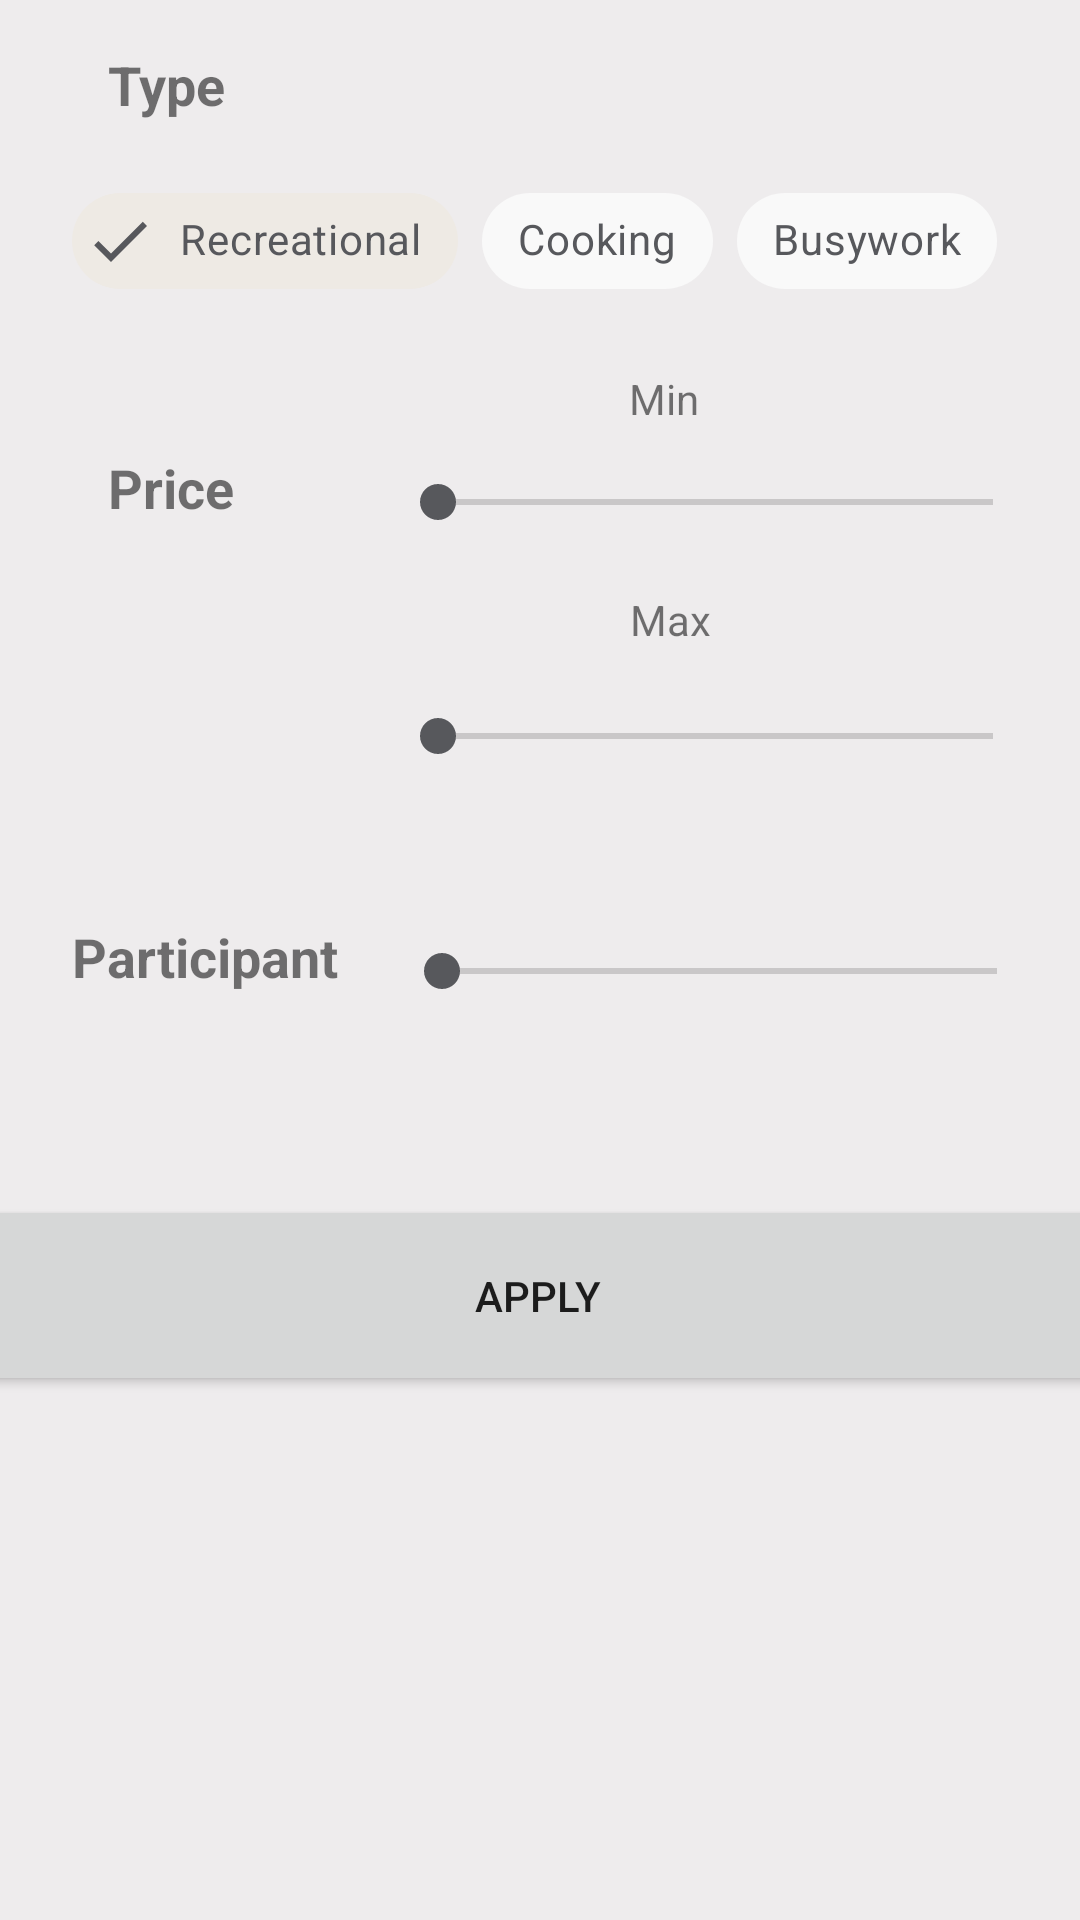

The Android layout XML behind this screen, and the referenced resources:
<!-- AndroidManifest.xml: application theme SplashScreenStyle -->
<!-- res/layout/home_bottom_sheet.xml -->
<?xml version="1.0" encoding="utf-8"?>
<layout xmlns:android="http://schemas.android.com/apk/res/android"
    xmlns:app="http://schemas.android.com/apk/res-auto"
    xmlns:tools="http://schemas.android.com/tools">

    <data>

    </data>

    <androidx.constraintlayout.widget.ConstraintLayout
        android:layout_width="match_parent"
        android:layout_height="match_parent"
        android:background="@color/backgroundColor"
        tools:context=".ui.HomeBottomSheet">

        <TextView
            android:id="@+id/textView2"
            android:layout_width="wrap_content"
            android:layout_height="wrap_content"
            android:layout_marginStart="36dp"
            android:layout_marginTop="16dp"
            android:text="@string/type"
            android:textSize="18sp"
            android:textStyle="bold"
            app:layout_constraintStart_toStartOf="parent"
            app:layout_constraintTop_toTopOf="parent" />

        <HorizontalScrollView
            android:id="@+id/activityType_ScrollView"
            android:layout_width="0dp"
            android:layout_height="50dp"
            android:layout_marginStart="24dp"
            android:layout_marginTop="16dp"
            android:layout_marginEnd="24dp"
            android:scrollbars="none"
            app:layout_constraintEnd_toEndOf="parent"
            app:layout_constraintStart_toStartOf="parent"
            app:layout_constraintTop_toBottomOf="@+id/textView2">

            <LinearLayout
                android:layout_width="wrap_content"
                android:layout_height="match_parent"
                android:orientation="horizontal">

                <com.google.android.material.chip.ChipGroup
                    android:id="@+id/activityTypeChipGroup"
                    android:layout_width="match_parent"
                    android:layout_height="match_parent"
                    app:checkedChip="@id/recreationalChip"
                    app:selectionRequired="true"
                    app:singleLine="true"
                    app:singleSelection="true">

                    <com.google.android.material.chip.Chip
                        android:id="@+id/recreationalChip"
                        style="@style/CustomChipStyle"
                        android:layout_width="wrap_content"
                        android:layout_height="wrap_content"
                        android:text="@string/recreational" />

                    <com.google.android.material.chip.Chip
                        android:id="@+id/cookingChip"
                        style="@style/CustomChipStyle"
                        android:layout_width="wrap_content"
                        android:layout_height="wrap_content"
                        android:text="@string/cooking" />

                    <com.google.android.material.chip.Chip
                        android:id="@+id/busyworkChip"

                        style="@style/CustomChipStyle"
                        android:layout_width="wrap_content"
                        android:layout_height="wrap_content"
                        android:text="@string/busywork" />

                    <com.google.android.material.chip.Chip
                        android:id="@+id/educationChip"
                        style="@style/CustomChipStyle"
                        android:layout_width="wrap_content"
                        android:layout_height="wrap_content"
                        android:text="@string/education" />

                    <com.google.android.material.chip.Chip
                        android:id="@+id/SocialChip"
                        style="@style/CustomChipStyle"
                        android:layout_width="wrap_content"
                        android:layout_height="wrap_content"
                        android:text="@string/social" />

                    <com.google.android.material.chip.Chip
                        android:id="@+id/relaxationChip"
                        style="@style/CustomChipStyle"
                        android:layout_width="wrap_content"
                        android:layout_height="wrap_content"
                        android:text="@string/relaxation" />


                </com.google.android.material.chip.ChipGroup>
            </LinearLayout>

        </HorizontalScrollView>


        <SeekBar
            android:id="@+id/seekBarMinPrice"
            android:layout_width="217dp"
            android:layout_height="34dp"
            android:layout_marginStart="52dp"
            android:max="100"
            android:min="0"
            android:progressTint="@color/backgroundColorSecond"
            android:thumbTint="@color/textColor"
            android:progress="0"
            app:layout_constraintEnd_toEndOf="parent"
            app:layout_constraintHorizontal_bias="0.0"
            app:layout_constraintStart_toEndOf="@+id/textView"
            app:layout_constraintTop_toTopOf="@+id/textView" />

        <SeekBar
            android:id="@+id/seekBarMaxPrice"
            android:layout_width="217dp"
            android:layout_height="34dp"
            android:layout_marginTop="44dp"
            android:max="100"
            android:min="0"
            android:progressTint="@color/backgroundColorSecond"
            android:thumbTint="@color/textColor"
            android:progress="0"
            app:layout_constraintEnd_toEndOf="@+id/seekBarMinPrice"
            app:layout_constraintHorizontal_bias="0.0"
            app:layout_constraintStart_toStartOf="@+id/seekBarMinPrice"
            app:layout_constraintTop_toBottomOf="@+id/seekBarMinPrice" />

        <TextView
            android:id="@+id/textView"
            android:layout_width="wrap_content"
            android:layout_height="wrap_content"
            android:layout_marginStart="36dp"
            android:layout_marginTop="44dp"
            android:text="Price"
            android:textSize="18sp"
            android:textStyle="bold"
            app:layout_constraintStart_toStartOf="parent"
            app:layout_constraintTop_toBottomOf="@+id/activityType_ScrollView" />

        <TextView
            android:id="@+id/textView3"
            android:layout_width="wrap_content"
            android:layout_height="wrap_content"
            android:layout_marginStart="24dp"
            android:layout_marginTop="132dp"
            android:text="Participant"
            android:textSize="18sp"
            android:textStyle="bold"
            app:layout_constraintStart_toStartOf="parent"
            app:layout_constraintTop_toBottomOf="@+id/textView" />

        <SeekBar
            android:id="@+id/seekBarParticipant"
            android:layout_width="217dp"
            android:layout_height="34dp"
            android:max="5"
            android:min="1"
            android:progressTint="@color/backgroundColorSecond"
            android:thumbTint="@color/textColor"
            android:progress="1"
            app:layout_constraintEnd_toEndOf="parent"
            app:layout_constraintHorizontal_bias="0.612"
            app:layout_constraintStart_toEndOf="@+id/textView3"
            app:layout_constraintTop_toTopOf="@+id/textView3" />

        <TextView
            android:id="@+id/participantCountTextView"
            android:layout_width="wrap_content"
            android:layout_height="wrap_content"
            android:layout_marginTop="12dp"
            android:text=""
            android:textAlignment="center"
            android:textSize="15sp"
            app:layout_constraintEnd_toEndOf="@+id/seekBarParticipant"
            app:layout_constraintStart_toStartOf="@+id/seekBarParticipant"
            app:layout_constraintTop_toBottomOf="@+id/seekBarParticipant" />

        <Button
            android:id="@+id/applyButton"
            android:layout_width="376dp"
            android:layout_height="67dp"
            android:layout_marginStart="16dp"
            android:layout_marginTop="24dp"
            android:layout_marginEnd="16dp"
            android:layout_marginBottom="170dp"
            android:text="@string/apply"
            app:layout_constraintBottom_toBottomOf="parent"
            app:layout_constraintEnd_toEndOf="parent"
            app:layout_constraintHorizontal_bias="0.533"
            app:layout_constraintStart_toStartOf="parent"
            app:layout_constraintTop_toBottomOf="@+id/participantCountTextView"
            app:layout_constraintVertical_bias="0.238" />

        <TextView
            android:id="@+id/minPriceTextView"
            android:layout_width="wrap_content"
            android:layout_height="wrap_content"
            android:layout_marginStart="12dp"
            android:textSize="18sp"
            app:layout_constraintBottom_toBottomOf="@+id/seekBarMinPrice"
            app:layout_constraintEnd_toEndOf="parent"
            app:layout_constraintHorizontal_bias="0.272"
            app:layout_constraintStart_toEndOf="@+id/seekBarMinPrice"
            app:layout_constraintTop_toTopOf="@+id/seekBarMinPrice" />

        <TextView
            android:id="@+id/maxPriceTextView"
            android:layout_width="wrap_content"
            android:layout_height="wrap_content"
            android:textSize="18sp"
            app:layout_constraintBottom_toBottomOf="@+id/seekBarMaxPrice"
            app:layout_constraintEnd_toEndOf="parent"
            app:layout_constraintHorizontal_bias="0.466"
            app:layout_constraintStart_toEndOf="@+id/seekBarMaxPrice"
            app:layout_constraintTop_toTopOf="@+id/seekBarMaxPrice"
            app:layout_constraintVertical_bias="0.83" />

        <TextView
            android:id="@+id/textView5"
            android:layout_width="wrap_content"
            android:layout_height="wrap_content"
            android:layout_marginBottom="8dp"
            android:text="Min"
            android:textAlignment="center"
            app:layout_constraintBottom_toTopOf="@+id/seekBarMinPrice"
            app:layout_constraintEnd_toStartOf="@+id/minPriceTextView"
            app:layout_constraintHorizontal_bias="0.387"
            app:layout_constraintStart_toStartOf="@+id/seekBarMinPrice"
            app:layout_constraintTop_toBottomOf="@+id/activityType_ScrollView"
            app:layout_constraintVertical_bias="1.0" />

        <TextView
            android:id="@+id/textView6"
            android:layout_width="wrap_content"
            android:layout_height="wrap_content"
            android:text="Max"
            app:layout_constraintBottom_toTopOf="@+id/seekBarMaxPrice"
            app:layout_constraintEnd_toEndOf="@+id/seekBarMaxPrice"
            app:layout_constraintHorizontal_bias="0.421"
            app:layout_constraintStart_toStartOf="@+id/seekBarMaxPrice"
            app:layout_constraintTop_toBottomOf="@+id/seekBarMinPrice" />

    </androidx.constraintlayout.widget.ConstraintLayout>
</layout>
<!-- resources referenced by this layout -->
<resources>
  <color name="backgroundColor">#EEECED</color>
  <color name="backgroundColorSecond">#9057585C</color>
  <color name="textColor">#57585C</color>
  <string name="apply">Apply</string>
  <string name="busywork">Busywork</string>
  <string name="cooking">Cooking</string>
  <string name="education">Education</string>
  <string name="recreational">Recreational</string>
  <string name="relaxation">Relaxation</string>
  <string name="social">Social</string>
  <string name="type">Type</string>
  <style name="CustomChipStyle" parent="Widget.MaterialComponents.Chip.Filter">
          <item name="chipBackgroundColor">@color/chip_background_style_color</item>
          <item name="android:textColor"> @color/chip_text_vcolor</item>
          <item name="checkedIconTint">@color/chip_text_vcolor</item>
  
      </style>
  <style name="SplashScreenStyle" parent="Theme.MaterialComponents.DayNight.NoActionBar">
      <item name="android:windowBackground">@drawable/boredpngsplash</item>
      <item name="android:windowTranslucentStatus">true</item>
      <item name="android:windowTranslucentNavigation">true</item>
      </style>
  <!-- drawable boredpngsplash: png bitmap (drawable-hdpi, 5345 bytes) -->
</resources>
